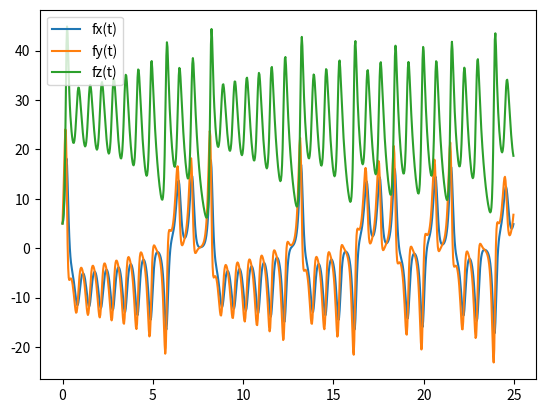
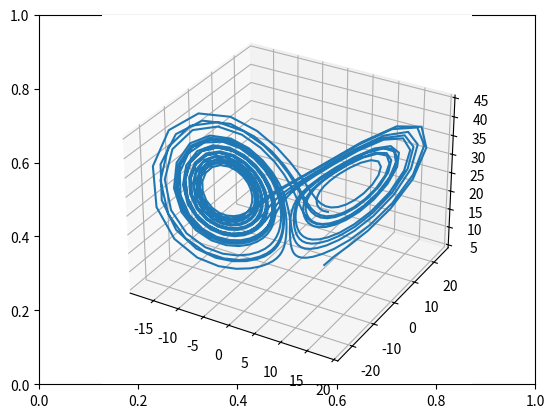

The matplotlib source for these figures, in order:
import numpy as np
from matplotlib import pyplot as plt


def dx_dt(xx, yy, zz):
    return -10*xx + 10*yy


def dy_dt(xx, yy, zz):
    return 28*xx - yy - xx*zz


def dz_dt(xx, yy, zz):
    return -8/3*zz + xx*yy


t0 = 0
tk = 25
h = 0.03125

x = 5
y = 5
z = 5

f_x = np.array([x])
f_y = np.array([y])
f_z = np.array([z])

t_vector = np.arange(t0, tk, h)
for t_i in t_vector:
    k1x = dx_dt(x, y, z)
    k1y = dy_dt(x, y, z)
    k1z = dz_dt(x, y, z)

    fxh = x + k1x * h / 2
    fyh = y + k1y * h / 2
    fzh = z + k1z * h / 2

    k2x = dx_dt(fxh, fyh, fzh)
    k2y = dy_dt(fxh, fyh, fzh)
    k2z = dz_dt(fxh, fyh, fzh)

    fxh = x + k2x * h / 2
    fyh = y + k2y * h / 2
    fzh = z + k2z * h / 2

    k3x = dx_dt(fxh, fyh, fzh)
    k3y = dy_dt(fxh, fyh, fzh)
    k3z = dz_dt(fxh, fyh, fzh)

    xk = x + k3x * h
    yk = y + k3y * h
    zk = z + k3z * h

    k4x = dx_dt(xk, yk, zk)
    k4y = dy_dt(xk, yk, zk)
    k4z = dz_dt(xk, yk, zk)

    x = x + 1/6*(k1x + 2*k2x + 2*k3x + k4x)*h
    y = y + 1/6*(k1y + 2*k2y + 2*k3y + k4y)*h
    z = z + 1/6*(k1z + 2*k2z + 2*k3z + k4z)*h

    f_x = np.append(f_x, x)
    f_y = np.append(f_y, y)
    f_z = np.append(f_z, z)

f_x = f_x[:-1]
f_y = f_y[:-1]
f_z = f_z[:-1]
fig1, ax2 = plt.subplots()

plt.plot(t_vector, f_x, label='fx(t)')
plt.plot(t_vector, f_y, label='fy(t)')
plt.plot(t_vector, f_z, label='fz(t)')
plt.legend()

fig2, ax2 = plt.subplots()
ax2 = fig2.add_subplot(111, projection='3d')
ax2.plot(f_x, f_y, f_z)
plt.show()


